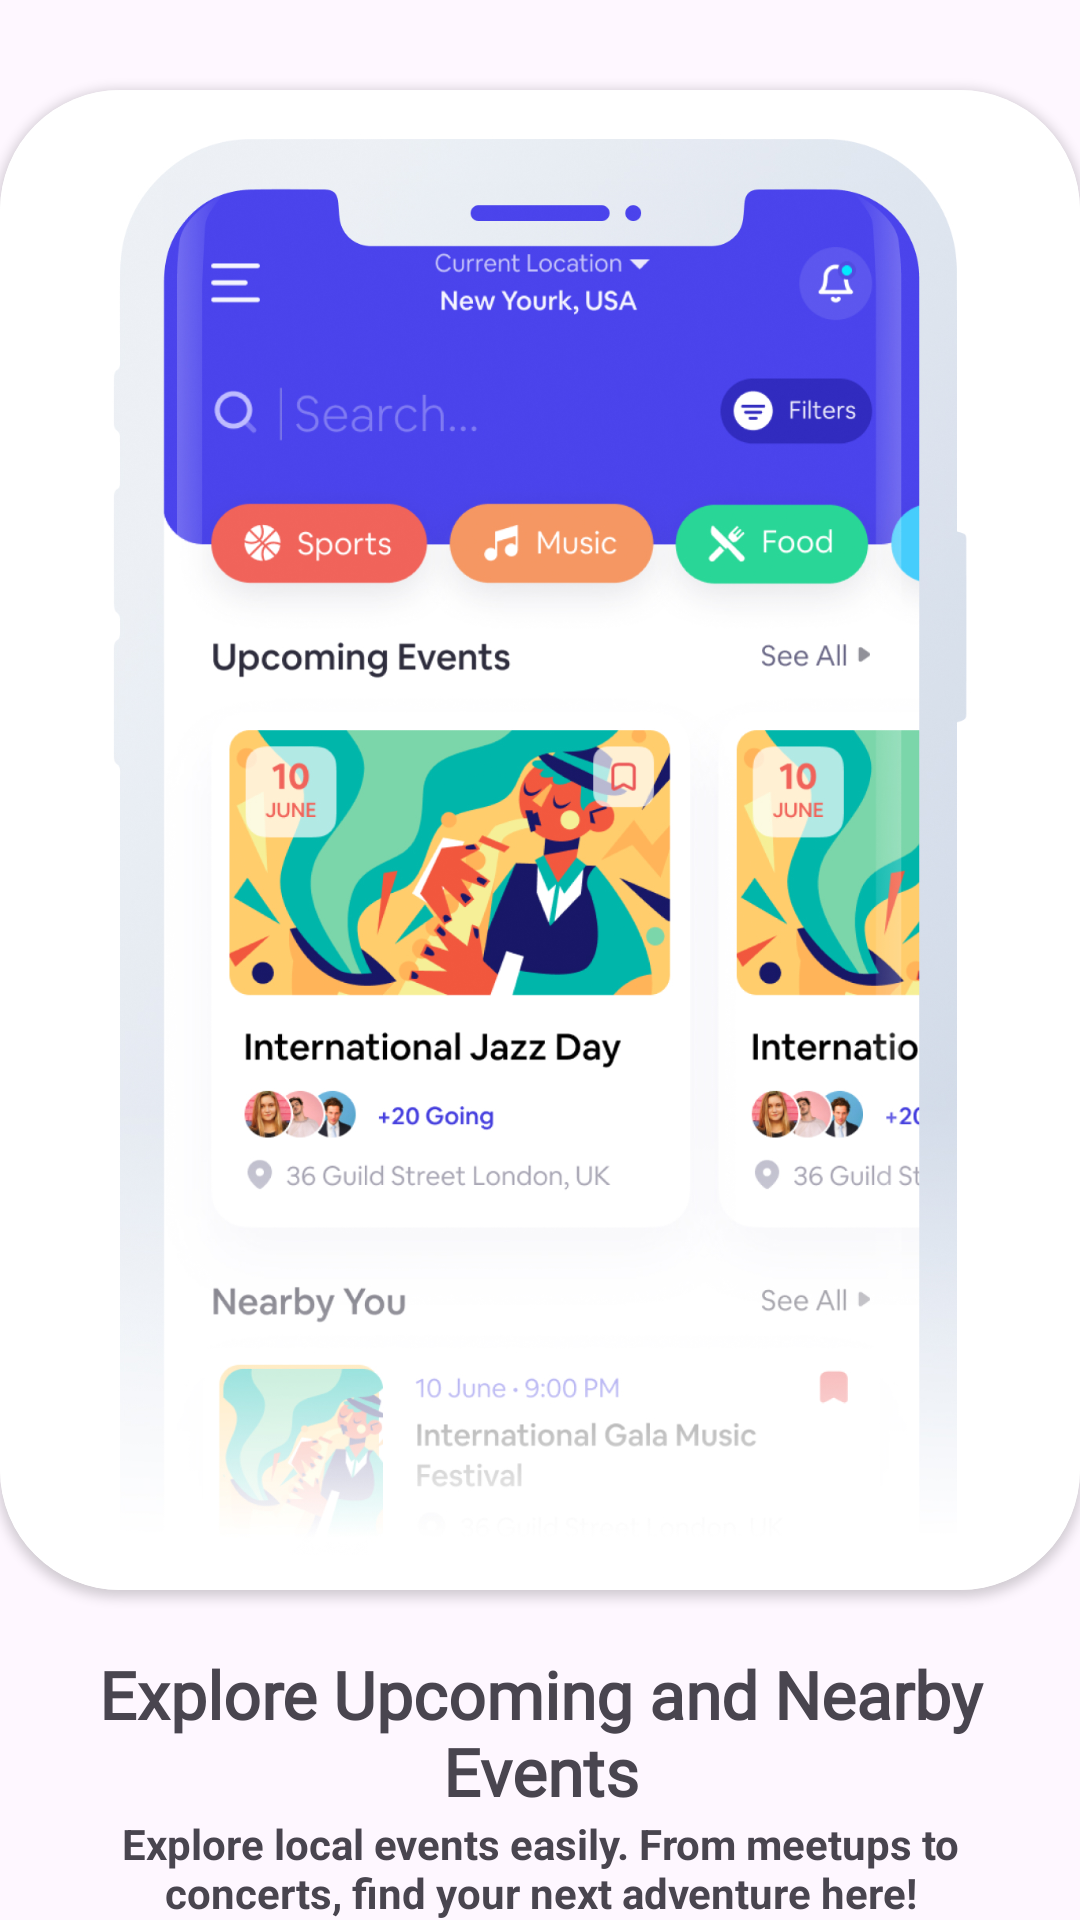

Write the Android layout XML for this screen, with the resource values it uses.
<!-- AndroidManifest.xml: application theme Theme.BarterSystem -->
<!-- res/layout/sliding_layout.xml -->
<?xml version="1.0" encoding="utf-8"?>
<androidx.constraintlayout.widget.ConstraintLayout xmlns:android="http://schemas.android.com/apk/res/android"
    android:layout_width="match_parent"
    android:layout_height="match_parent"
    xmlns:app="http://schemas.android.com/apk/res-auto">

    <androidx.cardview.widget.CardView
        android:id="@+id/cardView"
        android:layout_width="0dp"
        android:layout_height="500dp"
        android:layout_marginTop="30dp"
        app:cardCornerRadius="40dp"
        app:layout_constraintEnd_toEndOf="parent"
        app:layout_constraintStart_toStartOf="parent"
        app:layout_constraintTop_toTopOf="parent">

        <ImageView
            android:id="@+id/slider_img"
            android:layout_width="match_parent"
            android:layout_height="match_parent"
            android:scaleType="centerCrop"
            app:srcCompat="@drawable/onboard_1" />
    </androidx.cardview.widget.CardView>

    <TextView
        android:id="@+id/heading"
        android:layout_width="wrap_content"
        android:layout_height="wrap_content"
        android:fontFamily="@font/aclonica"
        android:text="@string/first_slide"
        android:textAlignment="center"
        android:textSize="22sp"
        android:textStyle="bold"
        android:layout_marginTop="20dp"
        app:layout_constraintEnd_toEndOf="parent"
        app:layout_constraintTop_toBottomOf="@+id/cardView" />

    <TextView
        android:id="@+id/description"
        android:layout_width="wrap_content"
        android:layout_height="wrap_content"
        android:padding="10dp"
        android:text="@string/description"
        android:textAlignment="center"
        android:textStyle="bold"
        app:layout_constraintBottom_toBottomOf="parent"
        app:layout_constraintEnd_toEndOf="parent"
        app:layout_constraintStart_toStartOf="parent"
        app:layout_constraintTop_toBottomOf="@+id/heading" />

</androidx.constraintlayout.widget.ConstraintLayout>
<!-- resources referenced by this layout -->
<resources>
  <!-- drawable onboard_1: jpg bitmap (drawable, 797758 bytes) -->
  <string name="description">  "Explore local events easily. From meetups to concerts, find your next adventure here!" </string>
  <string name="first_slide">  Explore Upcoming and Nearby Events  </string>
  <style name="Theme.BarterSystem" parent="Base.Theme.BarterSystem" />
  <style name="Base.Theme.BarterSystem" parent="Theme.Material3.DayNight.NoActionBar">
          
          <item name="colorPrimary">@color/primarycolor</item>
          <item name="colorPrimaryVariant">@color/pink</item>
  
  
      </style>
  <color name="primarycolor">#3D56F0</color>
  <color name="pink">#ff5ccb</color>
</resources>
